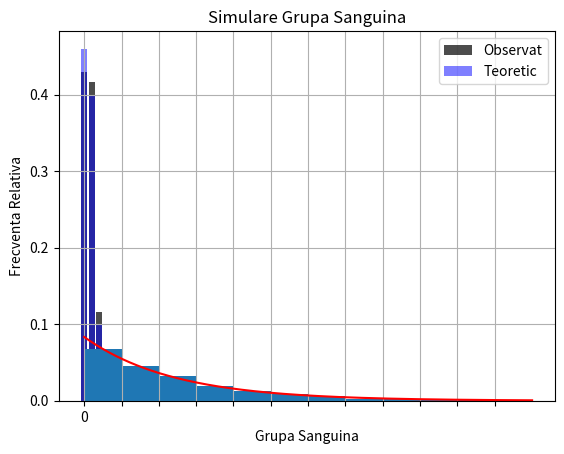

Source code (Python):
import numpy as np
from matplotlib.pyplot import show, hist, grid, xticks, plot
from scipy.stats import expon

import matplotlib.pyplot as plt
from scipy.stats import rv_discrete


def generate_discrete_random_numbers(x_values, probabilities, n):
    # Verificare lungimea listelor
    if len(x_values) != len(probabilities):
        raise ValueError("Listele x_values și probabilities trebuie să aibă aceeași lungime.")

    # Creare distribuție discretă
    xk = np.arange(len(x_values))  # Asociem fiecărei grupe sanguine un index numeric
    pk = np.array(probabilities)
    custm = rv_discrete(name='custm', values=(xk, pk))

    # Generare N numere pseudo-aleatoare
    random_numbers = custm.rvs(size=n)

    return random_numbers


# Distribuția pentru grupa sanguină
grupa_sanguina_valori = ['0', 'A', 'B', 'AB']
grupa_sanguina_probabilitati = [0.46, 0.4, 0.1, 0.04]

# Numărul de simulări
N = 1000

# Generare de N ori observarea grupei sanguine
observatii_grupa_sanguina = generate_discrete_random_numbers(grupa_sanguina_valori, grupa_sanguina_probabilitati, N)

# Calcularea frecvenței relative a apariției fiecărei grupe sanguine
frecventa_relativa = [np.sum(observatii_grupa_sanguina == grupa) / N for grupa in np.arange(len(grupa_sanguina_valori))]

# Afisarea histogramelor
plt.bar(grupa_sanguina_valori, frecventa_relativa, color='black', alpha=0.7, label='Observat')
plt.bar(grupa_sanguina_valori, grupa_sanguina_probabilitati, color='blue', alpha=0.5, label='Teoretic')

plt.xlabel('Grupa Sanguina')
plt.ylabel('Frecventa Relativa')
plt.title('Simulare Grupa Sanguina')
plt.legend()
plt.show()

# Parametrul pentru distribuția exponențială
alpha = 1 / 12

# Numărul de simulări
N = 1000

# Generare de N ori timpul de printare cu distribuția exponențială
data = - (1 / alpha) * np.log(1 - np.random.uniform(0, 1, N))

# Afișare histogramă
hist(data, bins=12, density=True, range=(0, 60))
x = np.linspace(0, 60, 1000)
plot(x, expon.pdf(x, loc=0, scale=1 / alpha), 'r-')
xticks(range(0, 60, 5))
grid()

# Estimare probabilitate pentru evenimentul E
probabilitate_E_estimata = np.sum(data >= 5) / N
print(f"Estimarea probabilității pentru evenimentul E: {probabilitate_E_estimata:.4f}")

# Calculare probabilitate teoretică pentru evenimentul E
probabilitate_E_teorica = 1 - expon.cdf(5, loc=0, scale=1 / alpha)
print(f"Probabilitatea teoretică pentru evenimentul E: {probabilitate_E_teorica:.4f}")

# Afișare
show()
